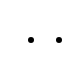
t = 0.00 s
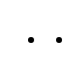
t = 1.48 s
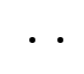
t = 2.84 s
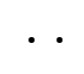
t = 4.40 s
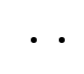
t = 5.76 s
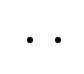
t = 7.60 s

The animated SVG that drew these frames (rendered in a browser with its animation timeline set to each time). Animation: 2 CSS @keyframes rules; one cycle of 8.80 s, repeats indefinitely.

<svg width="84" height="74" fill="none" xmlns="http://www.w3.org/2000/svg"><style>@keyframes mainmask{0%,12%,50%,54%,8%{transform:translateY(0)}10%,52%{transform:translateY(25px)}}@keyframes eyesyellow{30%{transform:translateX(-10px)}70%{transform:translateX(5px)}}.mainmask{animation:mainmask 8s ease-in-out infinite;animation-delay:.8s;animation-play-state:running}</style><g id="logo"><path id="Body" d="M78.57 21.126a39.771 39.771 0 0 0-15.02-15.5A41.768 41.768 0 0 0 42.023.01a40.618 40.618 0 0 0-21.527 5.617 39.17 39.17 0 0 0-15.074 15.5C1.79 27.716 0 35.114 0 43.324c0 5.616.868 11.233 2.711 16.58a39.664 39.664 0 0 0 7.808 13.61l31.504-1.782v-12.53h-7.97v6.157l-19.9 1.134c-4.23-5.833-6.345-14.366-6.345-22.791-.108-6.265 1.464-12.476 4.5-17.985 2.82-5.239 7.104-9.56 12.255-12.584a34.177 34.177 0 0 1 17.46-4.59c6.127-.054 12.2 1.512 17.514 4.59a32.351 32.351 0 0 1 12.255 12.638 37.504 37.504 0 0 1 4.446 18.039c0 10.045-3.199 18.308-9.651 24.79l5.53 5.4c3.959-3.672 7.05-8.21 8.893-13.286a46.98 46.98 0 0 0 2.982-17.282c0-8.318-1.79-15.717-5.422-22.306z" fill="#fff"/><g id="eyes_main"><mask class="mainmask" id="mask0" maskUnits="userSpaceOnUse" x="14" y="28" width="56" height="24"><path class="mainmask" id="mainmask" fill="#fff" d="M14 28h56v24H14z"/></mask><g class="eyes" mask="url(#mask0)"><g fill="#fff"><path id="left-eye-black" d="M18.102 52c-5.47-5.492-5.47-14.389 0-19.881a13.953 13.953 0 0 1 19.796 0c5.47 5.492 5.47 14.389 0 19.881H18.102z"/><path id="right-eye-black" d="M46.102 52c-5.47-5.492-5.47-14.389 0-19.881a13.953 13.953 0 0 1 19.796 0c5.47 5.492 5.47 14.389 0 19.881H46.102z"/></g><g style="animation:eyesyellow 1.5s ease-in-out infinite" fill="#000"><path id="left-eye-yellow" d="M31 43a3 3 0 1 0 0-6 3 3 0 0 0 0 6z"/><path id="right-eye-yellow" d="M59 43a3 3 0 1 0 0-6 3 3 0 0 0 0 6z"/></g></g></g></g></svg>
